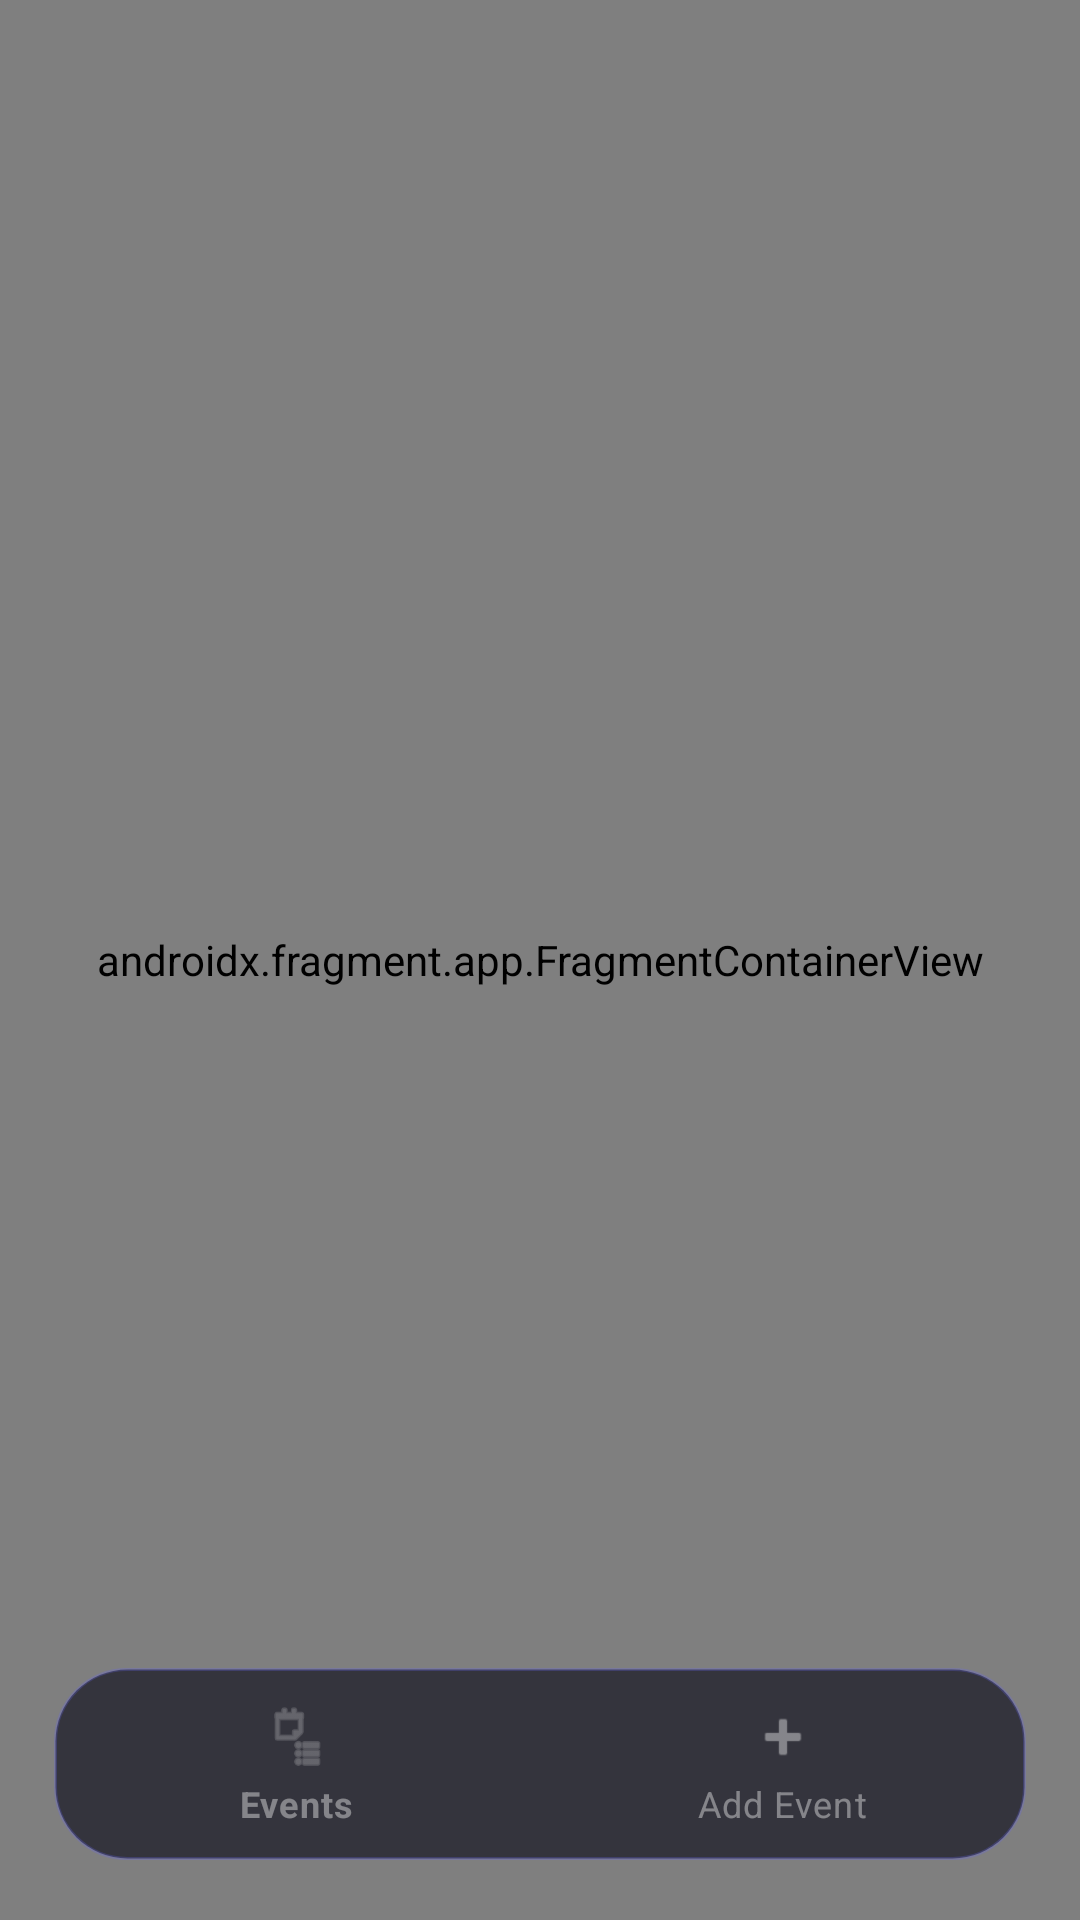

Reconstruct the res/layout file that produces this screen, plus the resources it refers to.
<!-- AndroidManifest.xml: application theme Theme.EventPlanner -->
<!-- res/layout/activity_main.xml -->
<?xml version="1.0" encoding="utf-8"?>
<androidx.constraintlayout.widget.ConstraintLayout
    xmlns:android="http://schemas.android.com/apk/res/android"
    xmlns:app="http://schemas.android.com/apk/res-auto"
    android:layout_width="match_parent"
    android:layout_height="match_parent"
    android:background="#FF0C0C12">
    <androidx.fragment.app.FragmentContainerView
        android:id="@+id/nav_host_fragment"
        android:name="androidx.navigation.fragment.NavHostFragment"
        android:layout_width="0dp"
        android:layout_height="0dp"
        app:defaultNavHost="true"
        app:navGraph="@navigation/nav_graph"
        app:layout_constraintTop_toTopOf="parent"
        app:layout_constraintBottom_toBottomOf="parent"
        app:layout_constraintStart_toStartOf="parent"
        app:layout_constraintEnd_toEndOf="parent"/>
    <com.google.android.material.bottomnavigation.BottomNavigationView
        android:id="@+id/bottomNavigation"
        android:layout_width="0dp"
        android:layout_height="wrap_content"
        android:layout_marginStart="18dp"
        android:layout_marginEnd="18dp"
        android:layout_marginBottom="20dp"
        android:background="@drawable/bg_nav_glass"
        android:elevation="12dp"
        android:paddingTop="4dp"
        android:paddingBottom="4dp"
        app:itemIconTint="#66FFFFFF"
        app:itemTextColor="#66FFFFFF"
        app:itemIconSize="22dp"
        app:labelVisibilityMode="labeled"
        app:menu="@menu/bottom_nav_menu"
        app:layout_constraintBottom_toBottomOf="parent"
        app:layout_constraintStart_toStartOf="parent"
        app:layout_constraintEnd_toEndOf="parent"/>

</androidx.constraintlayout.widget.ConstraintLayout>
<!-- resources referenced by this layout -->
<resources>
  <!-- drawable bg_nav_glass (drawable) -->
  <?xml version="1.0" encoding="utf-8"?>
  <shape xmlns:android="http://schemas.android.com/apk/res/android"
      android:shape="rectangle">
      <solid android:color="@color/nav_primary_bg"/>
      <stroke android:width="1dp" android:color="@color/nav_primary_border"/>
      <corners android:radius="24dp"/>
  </shape>
  <style name="Theme.EventPlanner" parent="Theme.MaterialComponents.DayNight.NoActionBar">
          <item name="colorPrimary">#FF6366F1</item>
          <item name="colorPrimaryVariant">#FF4F46E5</item>
          <item name="colorOnPrimary">#FFFFFFFF</item>
          <item name="colorSecondary">#FF2DD4BF</item>
          <item name="colorOnSecondary">#FF000000</item>
          <item name="android:windowBackground">#FF0C0C12</item>
          <item name="android:statusBarColor">#FF0C0C12</item>
          <item name="android:navigationBarColor">#FF0C0C12</item>
      </style>
  <color name="nav_primary_bg">#B3141421</color>
  <color name="nav_primary_border">#406366F1</color>
</resources>
